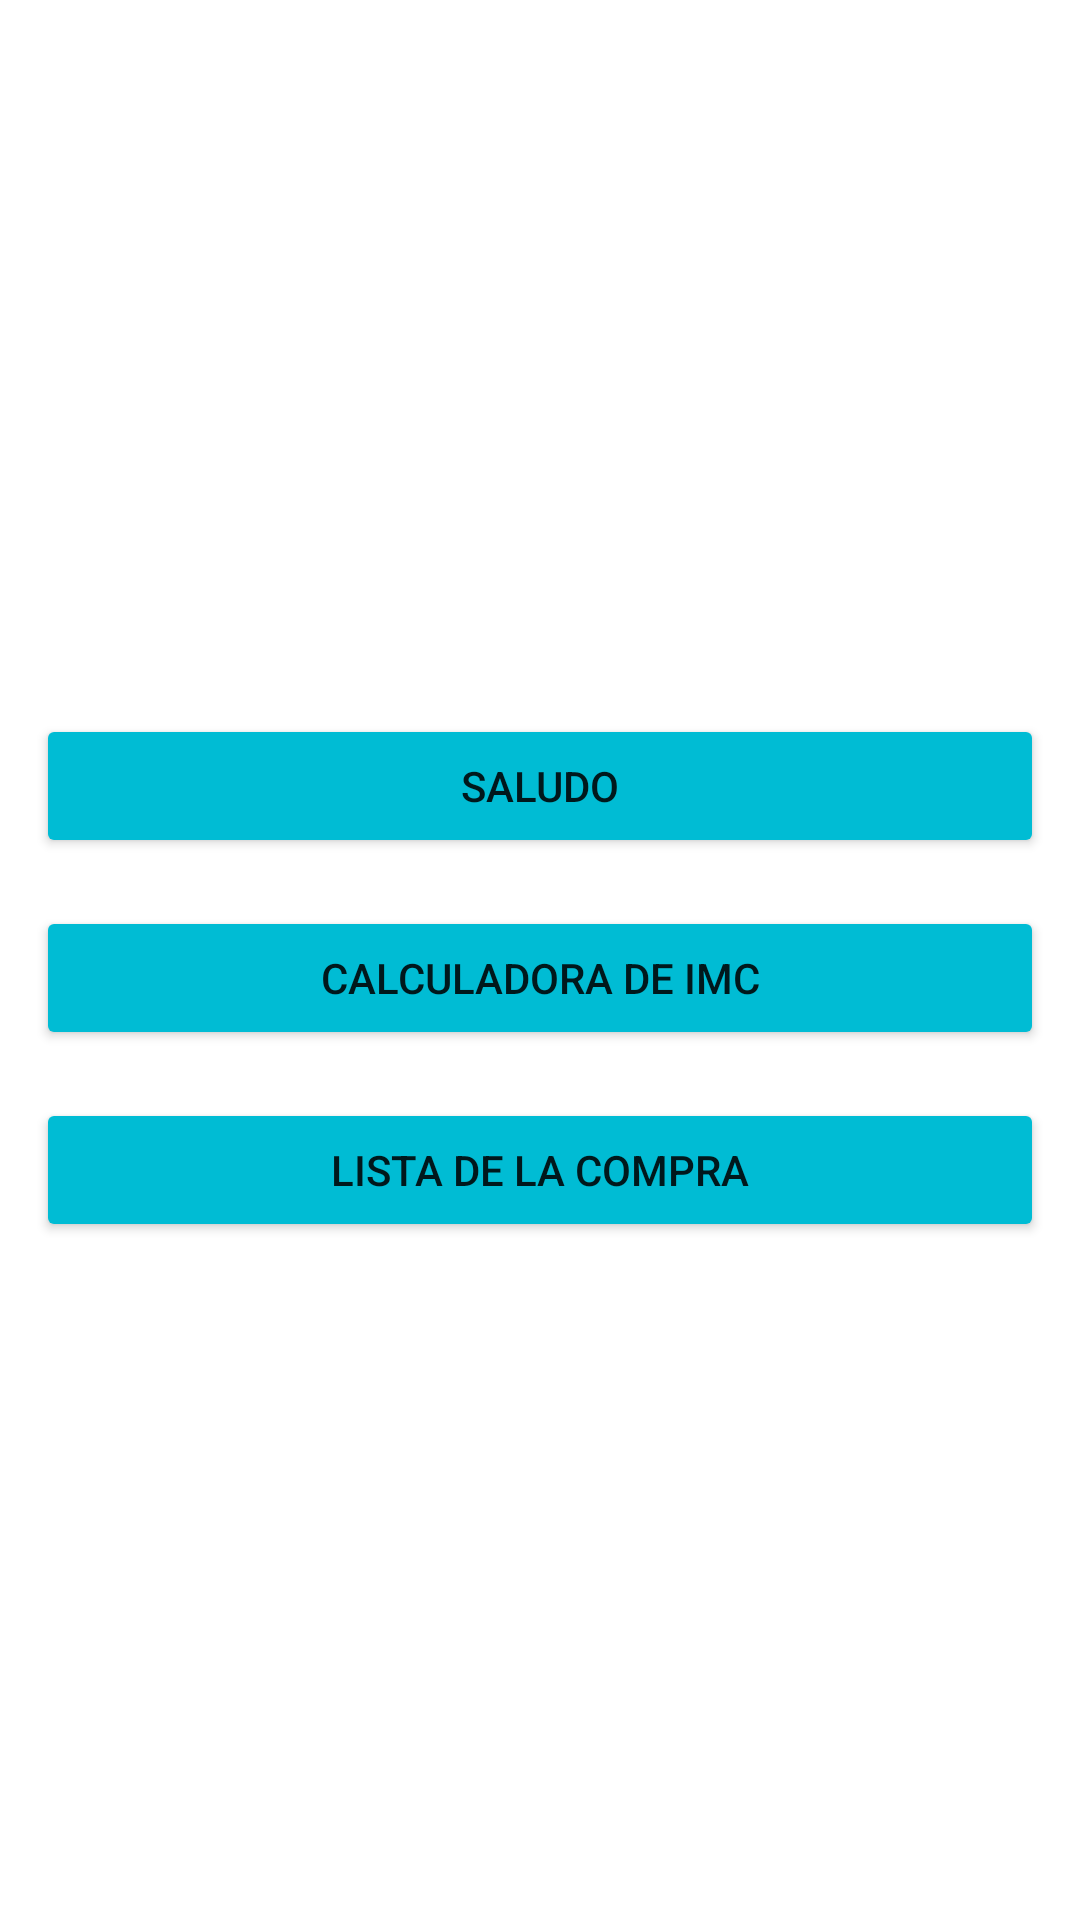

Here is an Android app screen rendered from its layout file. Give the layout XML and the strings, colors and styles it references.
<!-- AndroidManifest.xml: application theme Theme.NameApplication -->
<!-- res/layout/activity_main.xml -->
<?xml version="1.0" encoding="utf-8"?>
<androidx.constraintlayout.widget.ConstraintLayout
    xmlns:android="http://schemas.android.com/apk/res/android"
    xmlns:app="http://schemas.android.com/apk/res-auto"
    xmlns:tools="http://schemas.android.com/tools"
    android:layout_width="match_parent"
    android:layout_height="match_parent"
    tools:context=".MainActivity"
  android:paddingTop="12dp"
    android:paddingEnd="12dp"
    android:paddingStart="12dp"
    android:background="@color/backgroundApp"
    android:layout_gravity="center_horizontal">
    <androidx.appcompat.widget.LinearLayoutCompat
        android:layout_width="match_parent"
        android:layout_height="match_parent"
        android:orientation="vertical"
        android:gravity="center">

        <Button
            android:id="@+id/btn_greet"
            android:layout_width="match_parent"
            android:layout_height="wrap_content"
            android:text="@string/saludo"
            android:layout_marginBottom="16dp"
            app:layout_constraintStart_toStartOf="parent"
            app:layout_constraintEnd_toEndOf="parent"
            app:layout_constraintTop_toTopOf="parent"
            android:backgroundTint="@color/buttonCalculate" />
        <Button
            android:id="@+id/btn_imc_calculator"
            android:layout_width="match_parent"
            android:layout_height="wrap_content"
            android:text="@string/calculadora_de_imc"
            app:layout_constraintStart_toStartOf="parent"
            app:layout_constraintEnd_toEndOf="parent"
            app:layout_constraintTop_toBottomOf="@+id/btn_greet"
            android:backgroundTint="@color/buttonCalculate"
            android:layout_marginBottom="16dp"/>
        <Button
            android:id="@+id/btn_shopping"
            android:layout_width="match_parent"
            android:layout_height="wrap_content"
            android:text="@string/market_list"
            app:layout_constraintStart_toStartOf="parent"
            app:layout_constraintEnd_toEndOf="parent"
            app:layout_constraintTop_toBottomOf="@+id/btn_greet"
            android:backgroundTint="@color/buttonCalculate"/>
    </androidx.appcompat.widget.LinearLayoutCompat>




</androidx.constraintlayout.widget.ConstraintLayout>
<!-- resources referenced by this layout -->
<resources>
  <color name="buttonCalculate">#00BCD4</color>
  <string name="calculadora_de_imc">Calculadora de IMC</string>
  <string name="market_list">Lista de la compra</string>
  <string name="saludo">Saludo</string>
  <style name="Theme.NameApplication" parent="Theme.MaterialComponents.DayNight.DarkActionBar">
          
          <item name="colorPrimary">@color/purple_500</item>
          <item name="colorPrimaryVariant">@color/purple_700</item>
          <item name="colorOnPrimary">@color/white</item>
          
          <item name="colorSecondary">@color/teal_200</item>
          <item name="colorSecondaryVariant">@color/teal_700</item>
          <item name="colorOnSecondary">@color/black</item>
          
          <item name="android:statusBarColor">?attr/colorPrimaryVariant</item>
          
      </style>
  <color name="purple_500">#FF6200EE</color>
  <color name="purple_700">#FF3700B3</color>
  <color name="white">#FFFFFFFF</color>
  <color name="teal_200">#FF03DAC5</color>
  <color name="teal_700">#FF018786</color>
  <color name="black">#FF000000</color>
</resources>
